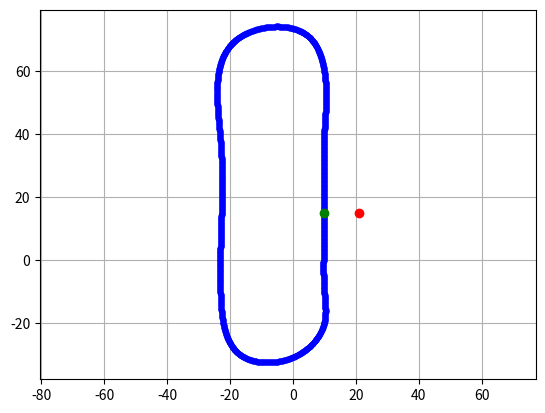

Here is the Python script that generated this plot:
import numpy as np
from scipy import interpolate
from matplotlib import pyplot as plt


class PathSpline:
    def __init__(self, x_points, y_points):
        self.xb = x_points  # Base points' x values
        self.yb = y_points  # Base points' y values
        self.xi = None  # Interpolated points' x values
        self.yi = None  # Interpolated points' y values
        self.curvature = None  # Menger curvature of interpolated data
        self.meters_per_index = 0.0
        self.path_length = 0.0  # meters
        self.array_length = int(0)
        self.last_idx = int(0)

    def generate_spline(self, amount, meters=True, smoothing=0, summation=10000):
        # High-level API function to be used for generating a path spline.
        # If meters is True, amount will be roughly the distance between 2 points (indices),
        # Otherwise, amount is the actual number of indices the spline will have.

        # Measure the path length using "summation" number of points regardless of the "amount" choice:
        x_temp, y_temp, c_temp = self._calculate_spline(summation, smoothing)
        total_length = 0.0
        x_diff = np.diff(x_temp)
        y_diff = np.diff(y_temp)
        for idx in range(summation - 1):
            total_length += np.sqrt(x_diff[idx] ** 2 + y_diff[idx] ** 2)

        if meters:
            num_idx = int(total_length / amount)
            self.meters_per_index = total_length / float(num_idx)
        else:
            num_idx = int(amount)
            self.meters_per_index = total_length / amount

        self.xi, self.yi, self.curvature = self._calculate_spline(num_idx, smoothing)

        self.array_length = len(self.xi)
        self.last_idx = self.array_length - 1
        self.path_length = total_length

    def _calculate_spline(self, num_idx, smoothing=0):
        # Fits splines to x=f(u) and y=g(u), treating both as periodic. Also note that s=0
        # is needed in order to force the spline fit to pass through all the input points.
        tck, u = interpolate.splprep([self.xb, self.yb], s=smoothing, per=True)

        # Evaluate the spline fits for 10000 evenly spaced distance values
        xi, yi = interpolate.splev(np.linspace(0, 1, num_idx), tck)

        ci = np.zeros(num_idx)
        for idx in range(num_idx - 2):
            if idx == 0:
                pass
            else:
                first_p = np.array([xi[idx - 1], yi[idx - 1]])
                second_p = np.array([xi[idx], yi[idx]])
                third_p = np.array([xi[idx + 1], yi[idx + 1]])
                ci[idx] = self.menger_curvature(first_p, second_p, third_p)

        ci[0] = ci[1]
        ci[-1] = ci[-2]

        return xi, yi, ci

    def find_closest_point(self, target_point):
        # Finding the closest point using "brute force", no optimization.
        # Minimum for norm will be minimum for norm squared as well, dropping the sqrt():

        distances = (self.xi - target_point[0])**2 + (self.yi - target_point[1])**2
        closest_idx = distances.argmin()
        if closest_idx == 0:
            prev_idx = self.last_idx
            next_idx = closest_idx + 1
        elif closest_idx == self.last_idx:
            prev_idx = closest_idx - 1
            next_idx = 0
        else:
            prev_idx = closest_idx - 1
            next_idx = closest_idx + 1

        closest_vector = np.array([self.xi[closest_idx] - target_point[0], self.yi[closest_idx] - target_point[1]])
        closest_tangent = np.array([self.xi[next_idx] - self.xi[prev_idx], self.yi[next_idx] - self.yi[prev_idx]])
        if np.linalg.norm(closest_tangent) > 1e-6:
            closest_tangent /= np.linalg.norm(closest_tangent)  # Length 1

        return closest_idx, closest_vector, closest_tangent

    @staticmethod
    def menger_curvature(prev_p, curr_p, next_p):
        prev_unit_vec = (curr_p - prev_p) / np.linalg.norm(curr_p - prev_p)
        next_unit_vec = (next_p - curr_p) / np.linalg.norm(next_p - curr_p)
        base_angle = np.arccos(np.dot(prev_unit_vec, next_unit_vec))
        base_length = np.linalg.norm(next_p - prev_p)
        curvature = 2 * np.sin(base_angle) / base_length
        if curvature < 1e-3:  # Meaningless value for our purpose
            curvature = 0
        return curvature


if __name__ == "__main__":
    # x = np.array([21.00, 21.00, 15.00, 5.00, -5.00, -10.00, -9.00, -5.00, 2.00, 4.00, 1.00, -6.00, -10.00, -10.00,
    #               -7.00, 0.0, 4.00, 5.00, 3.00, -5.00, -10.00, -9.00, 0.0, 14.00, 20.00, 21.00])
    # y = np.array([-15.00, -30.00, -40.00, -44.00, -42.00, -35.00, -30.00, -27.00, -25.00, -20.00, -16.00, -15.00,
    #               -12.00, -9.00, -6.00, -5.00, -4.00, 0.0, 5.00, 7.00, 11.00, 17.00, 20.00, 15.00, 5.00, -10.00])
    # y *= -1

    x = np.array([10.00, 10.00, 10.00, 10.00, 10.00, 5.00, -18.00, -23.00, -23.00, -17.00, 0.0, 8.00])
    y = np.array([20.00, 10.00, -10.00, -40.00, -60.00, -71.00, -70.00, -38.00, 10.00, 30.00, 31.00, 27.00])
    y *= -1

    my_spline = PathSpline(x, y)
    my_spline.generate_spline(0.1)

    cc = my_spline.curvature * 100.0
    some_point = [21, 14.99]
    close_idx, close_dist, close_tangent = my_spline.find_closest_point(some_point)
    print(close_idx, close_dist, close_tangent)

    # plot the result
    fig, ax = plt.subplots(1, 1)
    # ax.plot(x, y, 'or')
    ax.plot(my_spline.xi, my_spline.yi, '.b')
    ax.plot(some_point[0], some_point[1], 'or')
    ax.plot(my_spline.xi[close_idx], my_spline.yi[close_idx], 'og')
    # ax.plot(np.linspace(-10, 20, len(cc)), cc, '-g')
    ax.grid(True)
    ax.axis('equal')
    fig.show()
    pass
